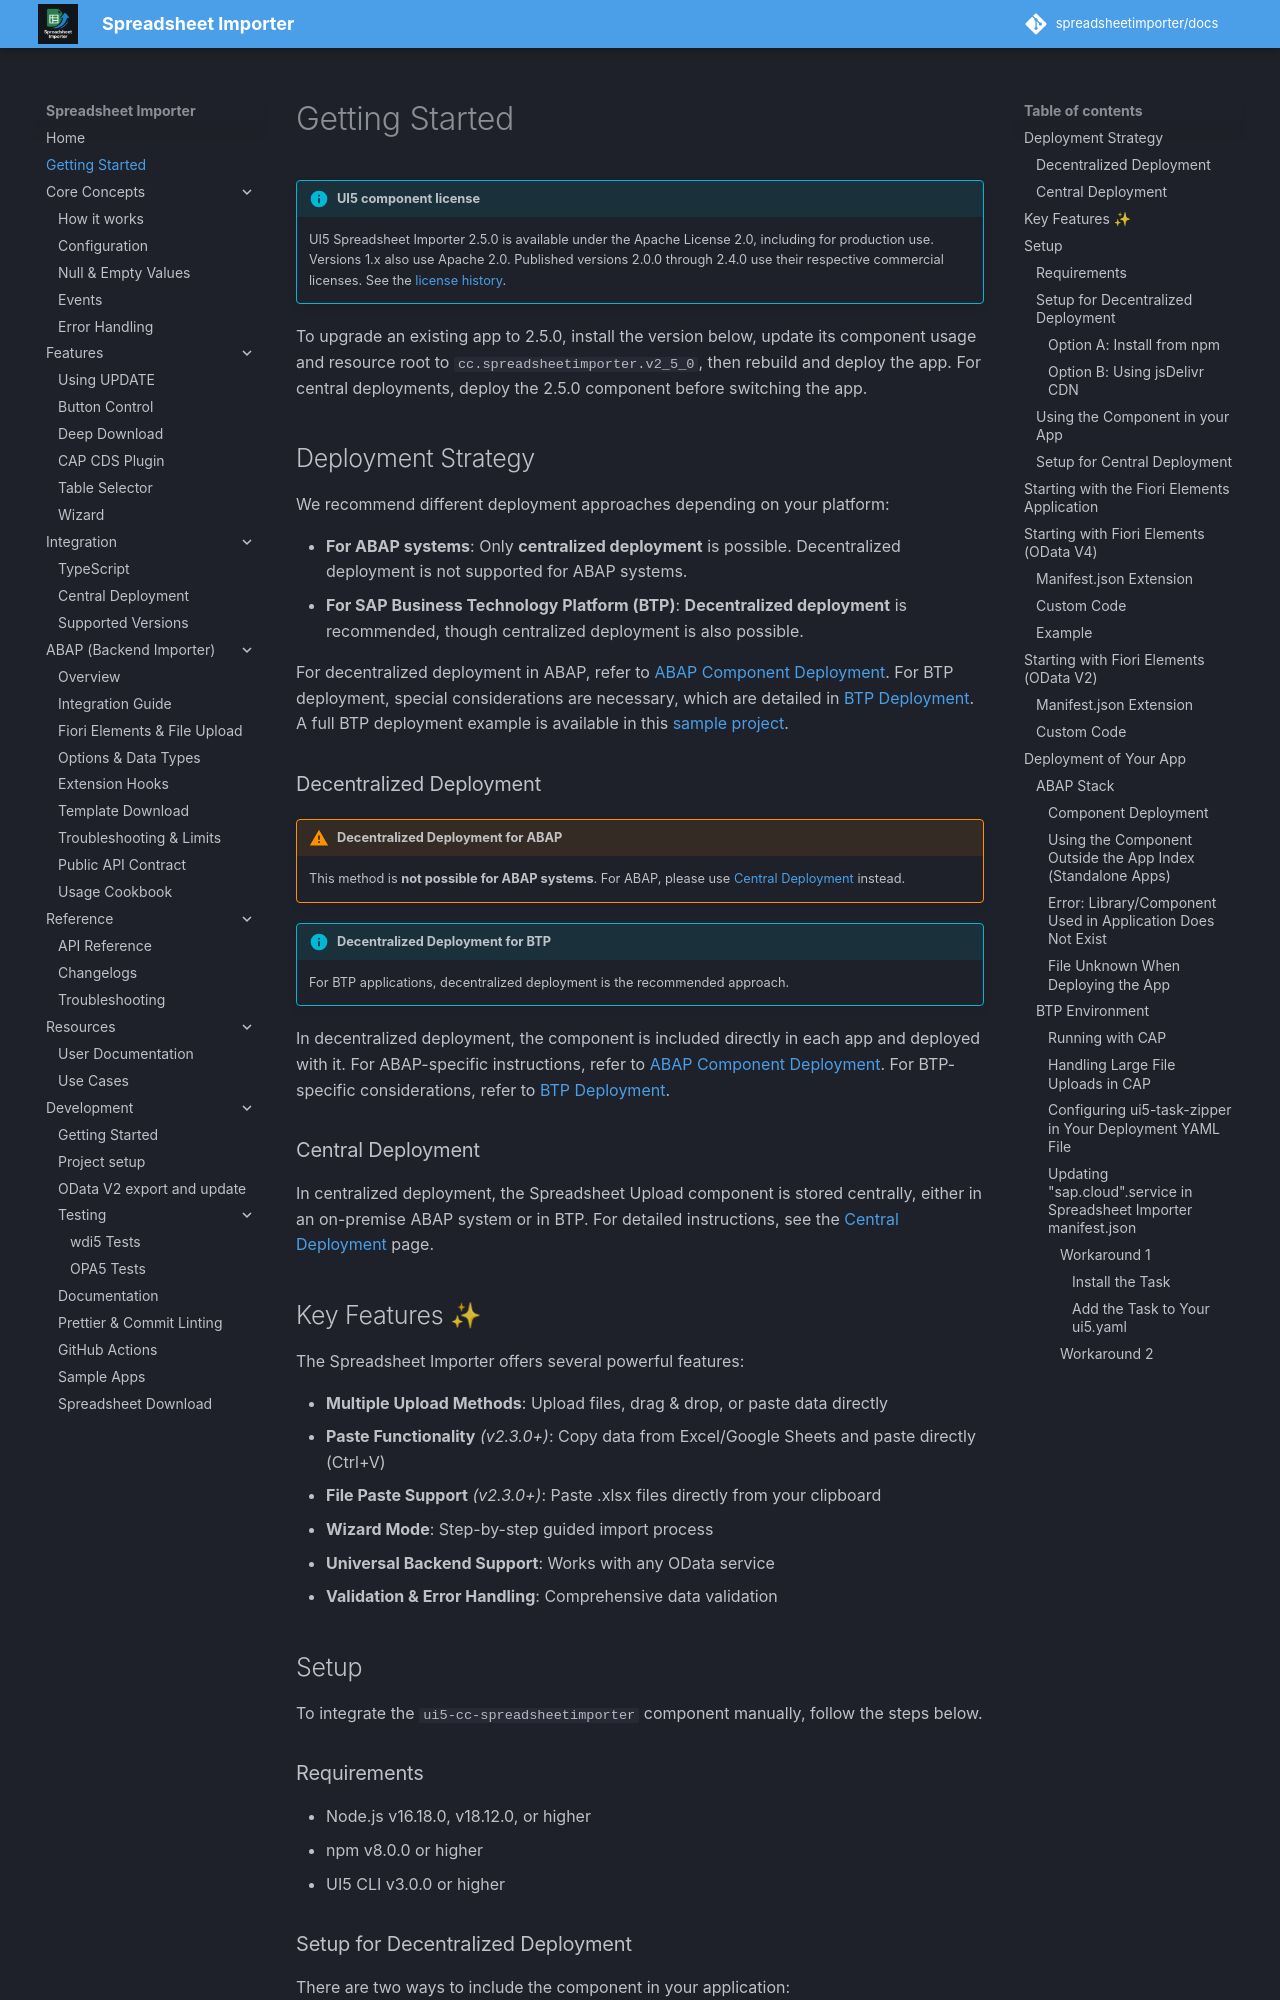

repository: spreadsheetimporter/docs · page: ui5/pages/GettingStarted/index.html · generator: mkdocs

<!-- prettier-ignore-start -->
!!! info "UI5 component license"
    UI5 Spreadsheet Importer 2.5.0 is available under the Apache License 2.0, including for production use. Versions 1.x also use Apache 2.0. Published versions 2.0.0 through 2.4.0 use their respective commercial licenses. See the [license history](https://github.com/spreadsheetimporter/ui5-cc-spreadsheetimporter/blob/main/LICENSE.md).
<!-- prettier-ignore-end -->

To upgrade an existing app to 2.5.0, install the version below, update its component usage and resource root to `cc.spreadsheetimporter.v2_5_0`, then rebuild and deploy the app. For central deployments, deploy the 2.5.0 component before switching the app.

## Deployment Strategy

We recommend different deployment approaches depending on your platform:

- **For ABAP systems**: Only **centralized deployment** is possible. Decentralized deployment is not supported for ABAP systems.
- **For SAP Business Technology Platform (BTP)**: **Decentralized deployment** is recommended, though centralized deployment is also possible.

For decentralized deployment in ABAP, refer to [ABAP Component Deployment](#component-deployment). For BTP deployment, special considerations are necessary, which are detailed in [BTP Deployment](#btp-environment). A full BTP deployment example is available in this [sample project](https://github.com/spreadsheetimporter/sample-full-btp).

### Decentralized Deployment

<!-- prettier-ignore-start -->
!!! warning "Decentralized Deployment for ABAP"
    This method is **not possible for ABAP systems**. For ABAP, please use [Central Deployment](CentralDeployment.md) instead.
<!-- prettier-ignore-end -->

<!-- prettier-ignore-start -->
!!! info "Decentralized Deployment for BTP"
    For BTP applications, decentralized deployment is the recommended approach.
<!-- prettier-ignore-end -->

In decentralized deployment, the component is included directly in each app and deployed with it. For ABAP-specific instructions, refer to [ABAP Component Deployment](#component-deployment). For BTP-specific considerations, refer to [BTP Deployment](#btp-environment).

### Central Deployment

In centralized deployment, the Spreadsheet Upload component is stored centrally, either in an on-premise ABAP system or in BTP. For detailed instructions, see the [Central Deployment](CentralDeployment.md) page.

## Key Features ✨

The Spreadsheet Importer offers several powerful features:

- **Multiple Upload Methods**: Upload files, drag & drop, or paste data directly
- **Paste Functionality** _(v2.3.0+)_: Copy data from Excel/Google Sheets and paste directly (Ctrl+V)
- **File Paste Support** _(v2.3.0+)_: Paste .xlsx files directly from your clipboard
- **Wizard Mode**: Step-by-step guided import process
- **Universal Backend Support**: Works with any OData service
- **Validation & Error Handling**: Comprehensive data validation

## Setup

To integrate the `ui5-cc-spreadsheetimporter` component manually, follow the steps below.

### Requirements

- Node.js v16.18.0, v18.12.0, or higher
- npm v8.0.0 or higher
- UI5 CLI v3.0.0 or higher
